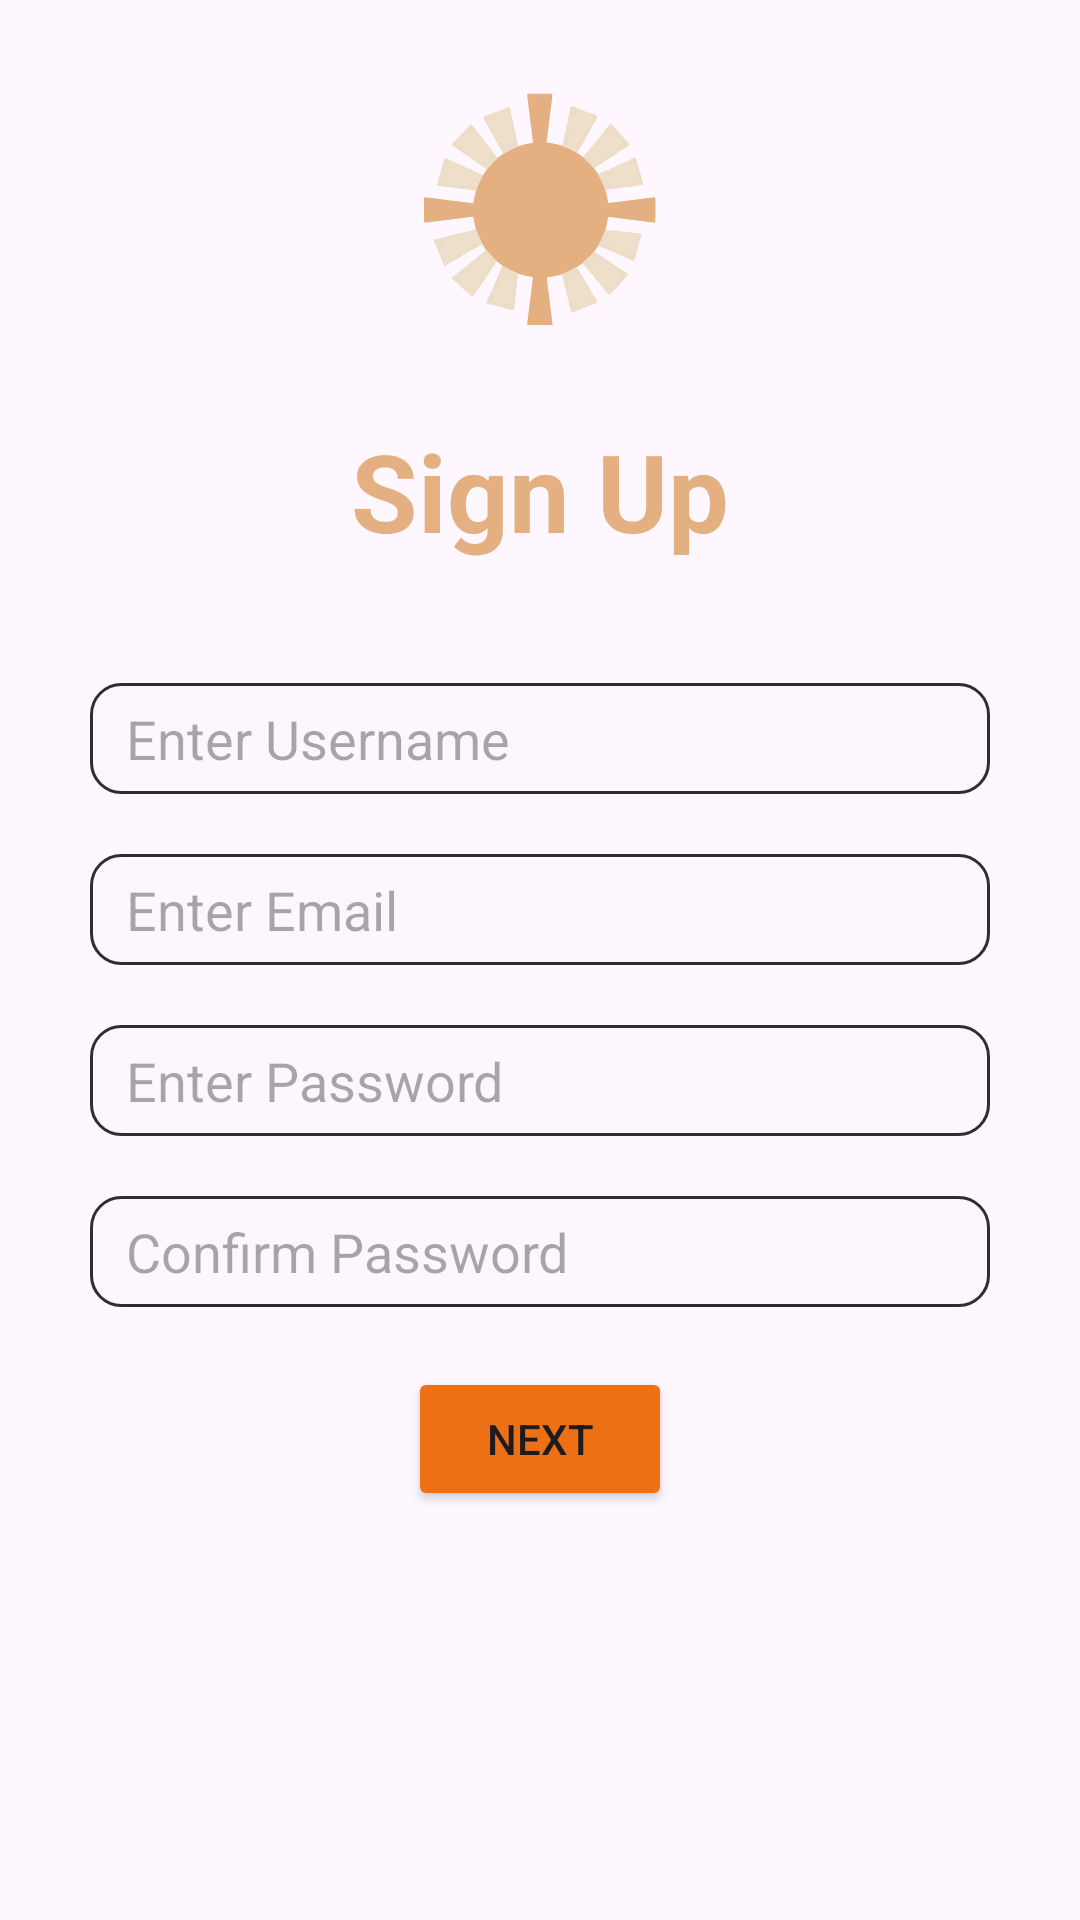

Android layout source for this screen:
<!-- AndroidManifest.xml: application theme Theme.SunDial -->
<!-- res/layout/activity_sign_up.xml -->
<?xml version="1.0" encoding="utf-8"?>
<androidx.constraintlayout.widget.ConstraintLayout xmlns:android="http://schemas.android.com/apk/res/android"
    xmlns:app="http://schemas.android.com/apk/res-auto"
    xmlns:tools="http://schemas.android.com/tools"
    android:id="@+id/main"
    android:layout_width="match_parent"
    android:layout_height="match_parent"
    tools:context=".SignUp">

    <ImageView
        android:id="@+id/imgSplash"
        android:layout_width="100sp"
        android:layout_height="100sp"
        android:layout_marginTop="20dp"
        android:importantForAccessibility="no"
        android:src="@drawable/_fymasaazjvcsepagi7xtnmlbr4"
        app:layout_constraintEnd_toEndOf="parent"
        app:layout_constraintHorizontal_bias="0.5"
        app:layout_constraintStart_toStartOf="parent"
        app:layout_constraintTop_toTopOf="parent"
        tools:ignore="ImageContrastCheck" />

    <EditText
        android:id="@+id/edtEmail2"
        android:layout_width="300dp"
        android:layout_height="37dp"
        android:layout_marginBottom="20dp"
        android:autofillHints=""
        android:background="@drawable/custom_input"
        android:hint="@string/enter_email"
        android:inputType="textEmailAddress"
        android:paddingStart="12dp"
        android:paddingEnd="12dp"
        app:layout_constraintBottom_toTopOf="@+id/edtPassword2"
        app:layout_constraintEnd_toEndOf="parent"
        app:layout_constraintHorizontal_bias="0.5"
        app:layout_constraintStart_toStartOf="parent"
        tools:ignore="TouchTargetSizeCheck,TextContrastCheck">

    </EditText>

    <EditText
        android:id="@+id/edtPassword2"
        android:layout_width="300dp"
        android:layout_height="37dp"
        android:layout_marginTop="80dp"
        android:autofillHints=""
        android:background="@drawable/custom_input"
        android:hint="@string/enter_password2"
        android:inputType="textPassword"
        android:paddingStart="12dp"
        android:paddingEnd="12dp"
        app:layout_constraintBottom_toBottomOf="parent"
        app:layout_constraintEnd_toEndOf="parent"
        app:layout_constraintHorizontal_bias="0.5"
        app:layout_constraintStart_toStartOf="parent"
        app:layout_constraintTop_toTopOf="parent"
        app:layout_constraintVertical_bias="0.5"
        app:passwordToggleEnabled="true"
        tools:ignore="TouchTargetSizeCheck,TextContrastCheck">

    </EditText>

    <EditText
        android:id="@+id/edtUsername"
        android:layout_width="300dp"
        android:layout_height="37dp"
        android:layout_marginBottom="20dp"
        android:autofillHints=""
        android:background="@drawable/custom_input"
        android:hint="Enter Username"
        android:inputType="text"
        android:paddingStart="12dp"
        android:paddingEnd="12dp"
        app:layout_constraintBottom_toTopOf="@+id/edtEmail2"
        app:layout_constraintEnd_toEndOf="parent"
        app:layout_constraintHorizontal_bias="0.5"
        app:layout_constraintStart_toStartOf="parent"
        app:passwordToggleEnabled="true"
        tools:ignore="TouchTargetSizeCheck,TextContrastCheck">

    </EditText>

    <EditText
        android:id="@+id/edtConfirmPassword"
        android:layout_width="300dp"
        android:layout_height="37dp"
        android:layout_marginTop="20dp"
        android:autofillHints=""
        android:background="@drawable/custom_input"
        android:hint="@string/confirm_password"
        android:inputType="textPassword"
        android:paddingStart="12dp"
        android:paddingEnd="12dp"
        app:layout_constraintEnd_toEndOf="parent"
        app:layout_constraintHorizontal_bias="0.5"
        app:layout_constraintStart_toStartOf="parent"
        app:layout_constraintTop_toBottomOf="@+id/edtPassword2"
        app:passwordToggleEnabled="true"
        tools:ignore="TouchTargetSizeCheck,TextContrastCheck">

    </EditText>

    <Button
        android:id="@+id/btnProceed2"
        android:layout_width="wrap_content"
        android:layout_height="wrap_content"
        android:layout_marginTop="20dp"
        android:text="@string/next2"
        android:backgroundTint="@color/burnt_siena"
        app:layout_constraintEnd_toEndOf="parent"
        app:layout_constraintHorizontal_bias="0.5"
        app:layout_constraintStart_toStartOf="parent"
        app:layout_constraintTop_toBottomOf="@+id/edtConfirmPassword" />

    <TextView
        android:id="@+id/txtHeadingSignUp"
        android:layout_width="wrap_content"
        android:layout_height="wrap_content"
        android:layout_marginBottom="40dp"
        android:text="@string/sign_up"
        android:textColor="@color/orange"
        android:textSize="36sp"
        android:textStyle="bold"
        app:layout_constraintBottom_toTopOf="@+id/edtUsername"
        app:layout_constraintEnd_toEndOf="parent"
        app:layout_constraintHorizontal_bias="0.5"
        app:layout_constraintStart_toStartOf="parent"
        tools:ignore="TextContrastCheck" />

</androidx.constraintlayout.widget.ConstraintLayout>
<!-- resources referenced by this layout -->
<resources>
  <color name="burnt_siena">#ED7015</color>
  <color name="orange">#E4B082</color>
  <!-- drawable _fymasaazjvcsepagi7xtnmlbr4: vector/xml drawable (drawable, 85977 chars, omitted) -->
  <!-- drawable custom_input (drawable) -->
  <?xml version="1.0" encoding="utf-8"?>
  <selector xmlns:android="http://schemas.android.com/apk/res/android">
  
      <item android:state_enabled="true" android:state_focused="true">
          <shape android:shape="rectangle">
              <solid android:color="@color/off_white"/>
              <corners android:radius="10dp"/>
              <stroke android:color="@color/orange" android:width="1.7dp"/>
          </shape>
      </item>
  
      <item android:state_enabled="true">
          <shape android:shape="rectangle">
              <solid android:color="@color/off_white"/>
              <corners android:radius="10dp"/>
              <stroke android:color="@color/grey" android:width="1dp"/>
          </shape>
      </item>
  
  </selector>
  <string name="confirm_password">Confirm Password</string>
  <string name="enter_email">Enter Email</string>
  <string name="enter_password2">Enter Password</string>
  <string name="next2">Next</string>
  <string name="sign_up">Sign Up</string>
  <style name="Theme.SunDial" parent="Base.Theme.SunDial" />
  <color name="off_white">#FFFDF6FE</color>
  <color name="grey">#FF302E2C</color>
  <style name="Base.Theme.SunDial" parent="Theme.Material3.DayNight.NoActionBar">
          
          
      </style>
</resources>
